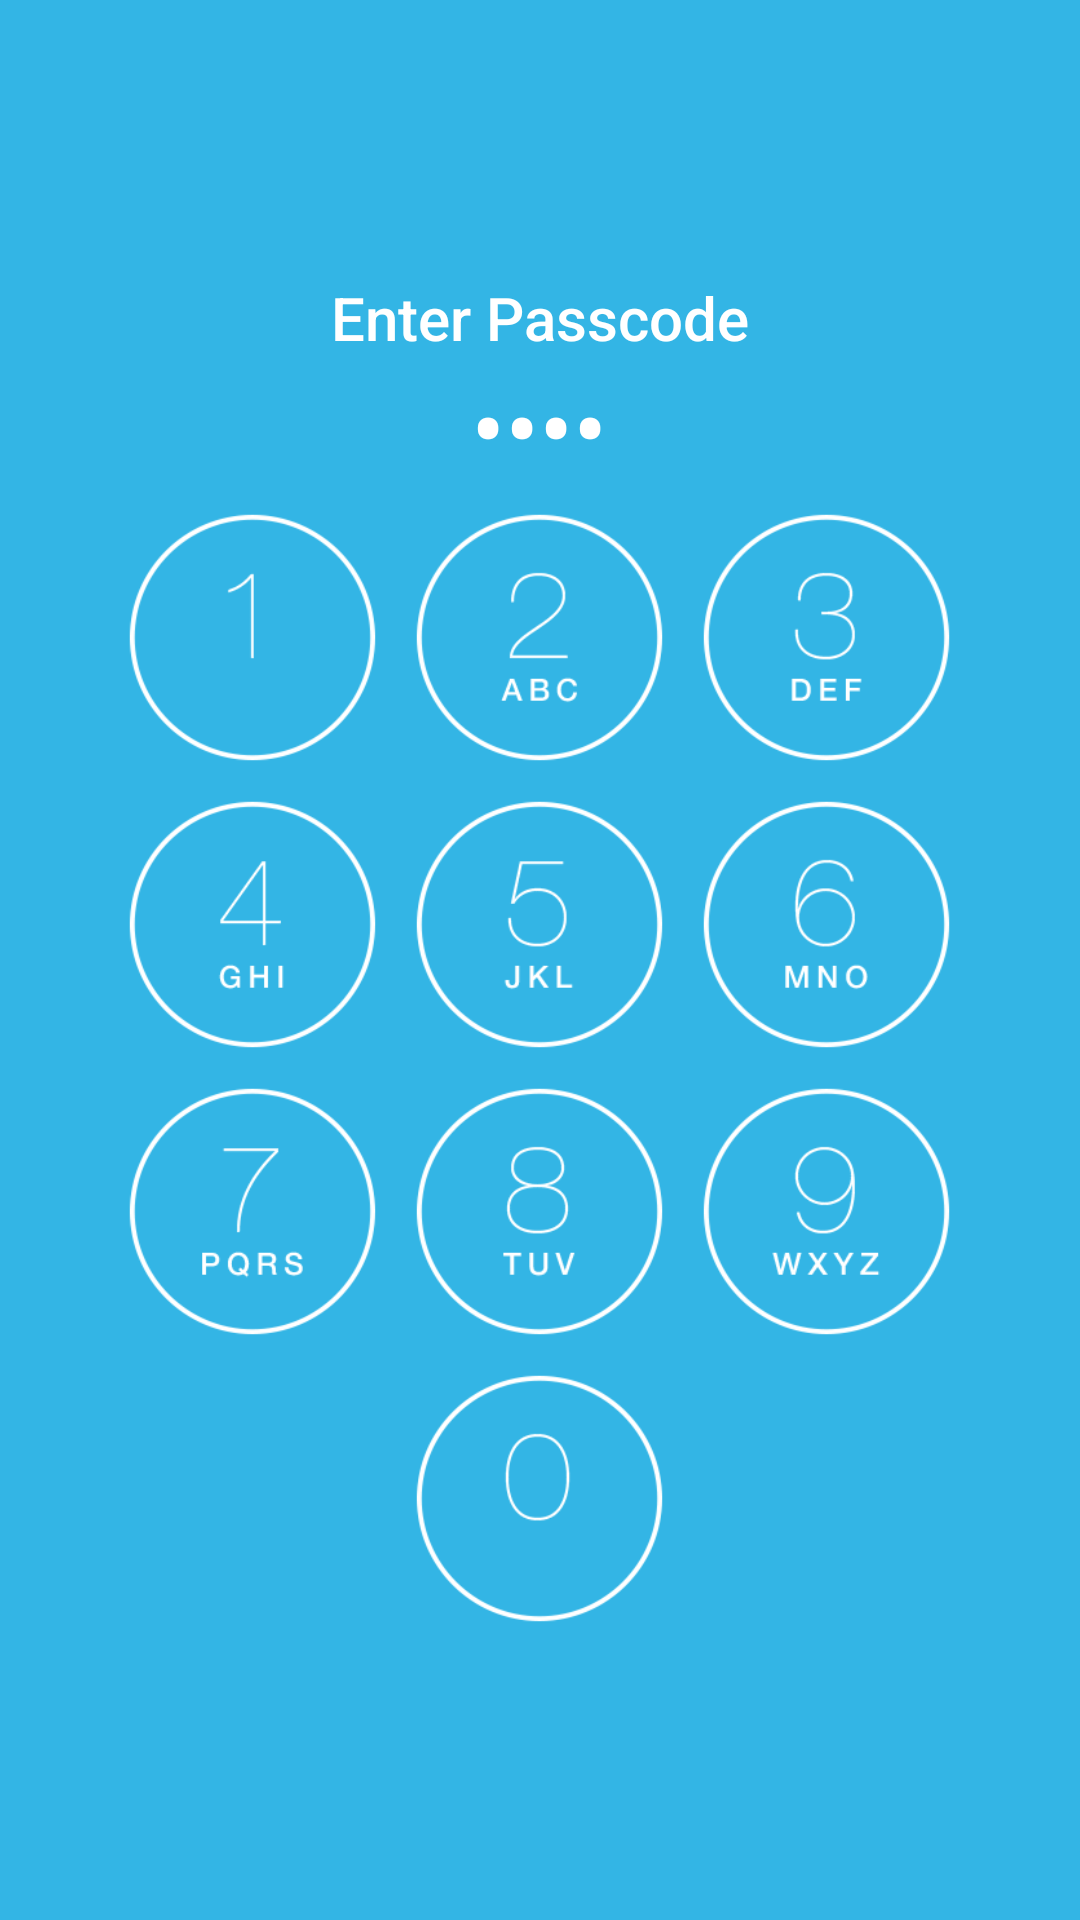

Android layout source for this screen:
<!-- AndroidManifest.xml: application theme AppTheme -->
<!-- res/layout/khoa_ma_pin.xml -->
<?xml version="1.0" encoding="utf-8"?>
<RelativeLayout xmlns:android="http://schemas.android.com/apk/res/android"
    android:layout_width="match_parent"
    android:background="@color/blue_light"
    android:layout_height="match_parent">

    <ImageView
        android:id="@+id/im_bg_pin_sc"
        android:layout_width="match_parent"
        android:layout_height="match_parent"
        android:scaleType="centerCrop" />

    <LinearLayout xmlns:android="http://schemas.android.com/apk/res/android"
        android:layout_width="match_parent"
        android:layout_height="match_parent"
        android:gravity="center"
        android:orientation="vertical">

        <LinearLayout
            android:layout_width="wrap_content"
            android:layout_height="wrap_content"
            android:orientation="vertical">

            <TextView
                android:id="@+id/txt_noti_input_pin_lock"
                style="@style/Base.TextAppearance.AppCompat.Title"
                android:layout_width="match_parent"
                android:layout_height="match_parent"
                android:gravity="center"
                android:text="Enter Passcode"
                android:textColor="@color/white" />

            <TextView
                android:id="@+id/tv_pin_input_screen_lock"
                style="@style/Base.TextAppearance.AppCompat.Display1"
                android:layout_width="match_parent"
                android:layout_height="wrap_content"
                android:editable="false"
                android:gravity="center"
                android:inputType="numberPassword"
                android:maxLength="4"
                android:password="true"
                android:text="1234"
                android:textColor="@color/white" />

            <LinearLayout
                android:layout_width="wrap_content"
                android:layout_height="wrap_content"
                android:orientation="horizontal">

                <Button
                    android:id="@+id/btn_ma_pin_sc_01"
                    style="@style/Base.TextAppearance.AppCompat.Title"
                    android:layout_width="@dimen/chieu_rong_buttom_pin"
                    android:layout_height="@dimen/chieu_rong_buttom_pin"
                    android:layout_margin="@dimen/margin_btn_pin"
                    android:background="@drawable/a1bg"
                    android:padding="0dp"
                    android:tag="1"
                    android:textColor="@color/color_white" />

                <Button
                    android:id="@+id/btn_ma_pin_sc_02"
                    style="@style/Base.TextAppearance.AppCompat.Title"
                    android:layout_width="@dimen/chieu_rong_buttom_pin"
                    android:layout_height="@dimen/chieu_rong_buttom_pin"
                    android:layout_margin="@dimen/margin_btn_pin"
                    android:background="@drawable/a2bg"
                    android:padding="0dp"
                    android:tag="2"
                    android:textColor="@color/color_white" />

                <Button
                    android:id="@+id/btn_ma_pin_sc_03"
                    style="@style/Base.TextAppearance.AppCompat.Title"
                    android:layout_width="@dimen/chieu_rong_buttom_pin"
                    android:layout_height="@dimen/chieu_rong_buttom_pin"
                    android:layout_margin="@dimen/margin_btn_pin"
                    android:background="@drawable/a3bg"
                    android:padding="0dp"
                    android:tag="3"
                    android:textColor="@color/color_white" />
            </LinearLayout>

            <LinearLayout
                android:layout_width="wrap_content"
                android:layout_height="wrap_content"

                android:orientation="horizontal">

                <Button
                    android:id="@+id/btn_ma_pin_sc_04"
                    style="@style/Base.TextAppearance.AppCompat.Title"
                    android:layout_width="@dimen/chieu_rong_buttom_pin"
                    android:layout_height="@dimen/chieu_rong_buttom_pin"
                    android:layout_margin="@dimen/margin_btn_pin"
                    android:background="@drawable/a4bg"
                    android:padding="0dp"
                    android:tag="4"
                    android:textColor="@color/color_white" />

                <Button
                    android:id="@+id/btn_ma_pin_sc_05"
                    style="@style/Base.TextAppearance.AppCompat.Title"
                    android:layout_width="@dimen/chieu_rong_buttom_pin"
                    android:layout_height="@dimen/chieu_rong_buttom_pin"
                    android:layout_margin="@dimen/margin_btn_pin"
                    android:background="@drawable/a5bg"
                    android:padding="0dp"
                    android:tag="5"
                    android:textColor="@color/color_white" />

                <Button
                    android:id="@+id/btn_ma_pin_sc_06"
                    style="@style/Base.TextAppearance.AppCompat.Title"
                    android:layout_width="@dimen/chieu_rong_buttom_pin"
                    android:layout_height="@dimen/chieu_rong_buttom_pin"
                    android:layout_margin="@dimen/margin_btn_pin"
                    android:background="@drawable/a6bg"
                    android:padding="0dp"
                    android:tag="6"
                    android:textColor="@color/color_white" />
            </LinearLayout>

            <LinearLayout
                android:layout_width="wrap_content"
                android:layout_height="wrap_content"

                android:orientation="horizontal">

                <Button
                    android:id="@+id/btn_ma_pin_sc_07"
                    style="@style/Base.TextAppearance.AppCompat.Title"
                    android:layout_width="@dimen/chieu_rong_buttom_pin"
                    android:layout_height="@dimen/chieu_rong_buttom_pin"
                    android:layout_margin="@dimen/margin_btn_pin"
                    android:background="@drawable/a7bg"

                    android:padding="0dp"
                    android:tag="7"
                    android:textColor="@color/color_white" />

                <Button
                    android:id="@+id/btn_ma_pin_sc_08"
                    style="@style/Base.TextAppearance.AppCompat.Title"
                    android:layout_width="@dimen/chieu_rong_buttom_pin"
                    android:layout_height="@dimen/chieu_rong_buttom_pin"
                    android:layout_margin="@dimen/margin_btn_pin"
                    android:background="@drawable/a8bg"
                    android:padding="0dp"
                    android:tag="8"
                    android:textColor="@color/color_white" />

                <Button
                    android:id="@+id/btn_ma_pin_sc_09"
                    style="@style/Base.TextAppearance.AppCompat.Title"
                    android:layout_width="@dimen/chieu_rong_buttom_pin"
                    android:layout_height="@dimen/chieu_rong_buttom_pin"
                    android:layout_margin="@dimen/margin_btn_pin"
                    android:background="@drawable/a9bg"

                    android:padding="0dp"
                    android:tag="9"
                    android:textColor="@color/color_white" />
            </LinearLayout>

            <LinearLayout
                android:layout_width="wrap_content"
                android:layout_height="wrap_content"
                android:layout_gravity="center"
                android:orientation="horizontal">

                <ImageView
                    style="@style/Base.TextAppearance.AppCompat.Title"
                    android:layout_width="@dimen/chieu_rong_buttom_pin"
                    android:layout_height="@dimen/chieu_rong_buttom_pin"
                    android:layout_margin="@dimen/margin_btn_pin"
                    android:padding="0dp"
                    android:tag="0"
                    android:scaleType="center"
                    android:src="@drawable/ic_call_white_36dp"
                    android:id="@+id/tv_khan_cap_sc"
                    android:textColor="@color/color_white" />
                <Button
                    android:id="@+id/btn_ma_pin_sc_00"
                    style="@style/Base.TextAppearance.AppCompat.Title"
                    android:layout_width="@dimen/chieu_rong_buttom_pin"
                    android:layout_height="@dimen/chieu_rong_buttom_pin"
                    android:layout_margin="@dimen/margin_btn_pin"
                    android:background="@drawable/a0bg"
                    android:padding="0dp"
                    android:textColor="@color/color_white" />
                <ImageView
                    style="@style/Base.TextAppearance.AppCompat.Title"
                    android:layout_width="@dimen/chieu_rong_buttom_pin"
                    android:layout_height="@dimen/chieu_rong_buttom_pin"
                    android:layout_margin="@dimen/margin_btn_pin"
                    android:padding="0dp"
                    android:src="@drawable/ic_backspace_white_36dp"
                    android:scaleType="center"
                    android:id="@+id/tv_xoa_pin_sc"
                    android:textColor="@color/color_white" />
            </LinearLayout>

        </LinearLayout>
    </LinearLayout>

</RelativeLayout>
<!-- resources referenced by this layout -->
<resources>
  <color name="blue_light">#ff33b5e5</color>
  <color name="color_white">#FFF</color>
  <dimen name="chieu_rong_buttom_pin">75dp</dimen>
  <dimen name="margin_btn_pin">5dp</dimen>
  <!-- drawable a1bg (drawable) -->
  <?xml version="1.0" encoding="utf-8"?>
  <selector xmlns:android="http://schemas.android.com/apk/res/android">
      <item android:state_pressed="true" android:drawable="@drawable/a1t" />
      <item android:state_focused="true" android:drawable="@drawable/a1t" />
      <item android:drawable="@drawable/a1" />
  </selector>
  <!-- drawable a2bg (drawable) -->
  <?xml version="1.0" encoding="utf-8"?>
  <selector xmlns:android="http://schemas.android.com/apk/res/android">
      <item android:state_pressed="true" android:drawable="@drawable/a2t" />
      <item android:state_focused="true" android:drawable="@drawable/a2t" />
      <item android:drawable="@drawable/a2" />
  </selector>
  <!-- drawable a3bg (drawable) -->
  <?xml version="1.0" encoding="utf-8"?>
  <selector xmlns:android="http://schemas.android.com/apk/res/android">
      <item android:state_pressed="true" android:drawable="@drawable/a3t" />
      <item android:state_focused="true" android:drawable="@drawable/a3t" />
      <item android:drawable="@drawable/a3" />
  </selector>
  <!-- drawable a4bg (drawable) -->
  <?xml version="1.0" encoding="utf-8"?>
  <selector xmlns:android="http://schemas.android.com/apk/res/android">
      <item android:state_pressed="true" android:drawable="@drawable/a4t" />
      <item android:state_focused="true" android:drawable="@drawable/a4t" />
      <item android:drawable="@drawable/a4" />
  </selector>
  <!-- drawable a5bg (drawable) -->
  <?xml version="1.0" encoding="utf-8"?>
  <selector xmlns:android="http://schemas.android.com/apk/res/android">
      <item android:state_pressed="true" android:drawable="@drawable/a5t" />
      <item android:state_focused="true" android:drawable="@drawable/a5t" />
      <item android:drawable="@drawable/a5" />
  </selector>
  <!-- drawable a6bg (drawable) -->
  <?xml version="1.0" encoding="utf-8"?>
  <selector xmlns:android="http://schemas.android.com/apk/res/android">
      <item android:state_pressed="true" android:drawable="@drawable/a6t" />
      <item android:state_focused="true" android:drawable="@drawable/a6t" />
      <item android:drawable="@drawable/a6" />
  </selector>
  <!-- drawable a7bg (drawable) -->
  <?xml version="1.0" encoding="utf-8"?>
  <selector xmlns:android="http://schemas.android.com/apk/res/android">
      <item android:state_pressed="true" android:drawable="@drawable/a7t" />
      <item android:state_focused="true" android:drawable="@drawable/a7t" />
      <item android:drawable="@drawable/a7" />
  </selector>
  <!-- drawable a8bg (drawable) -->
  <?xml version="1.0" encoding="utf-8"?>
  <selector xmlns:android="http://schemas.android.com/apk/res/android">
      <item android:state_pressed="true" android:drawable="@drawable/a8t" />
      <item android:state_focused="true" android:drawable="@drawable/a8t" />
      <item android:drawable="@drawable/a8" />
  </selector>
  <!-- drawable a9bg (drawable) -->
  <?xml version="1.0" encoding="utf-8"?>
  <selector xmlns:android="http://schemas.android.com/apk/res/android">
      <item android:state_pressed="true" android:drawable="@drawable/a9t" />
      <item android:state_focused="true" android:drawable="@drawable/a9t" />
      <item android:drawable="@drawable/a9" />
  </selector>
  <style name="AppTheme" parent="Theme.AppCompat.Light.DarkActionBar">
          
          <item name="colorPrimary">@color/colorPrimary</item>
          <item name="colorPrimaryDark">@color/colorPrimaryDark</item>
          <item name="colorAccent">@color/colorAccent</item>
  
      </style>
  <color name="colorPrimary">#1c92d2</color>
  <color name="colorPrimaryDark">#1c92d2</color>
  <color name="colorAccent">#FF4081</color>
  <!-- not gathered from this repository: default colours our renderer supplied (Android Studio template values) -->
  <color name="white">#FFFFFFFF</color>
</resources>
